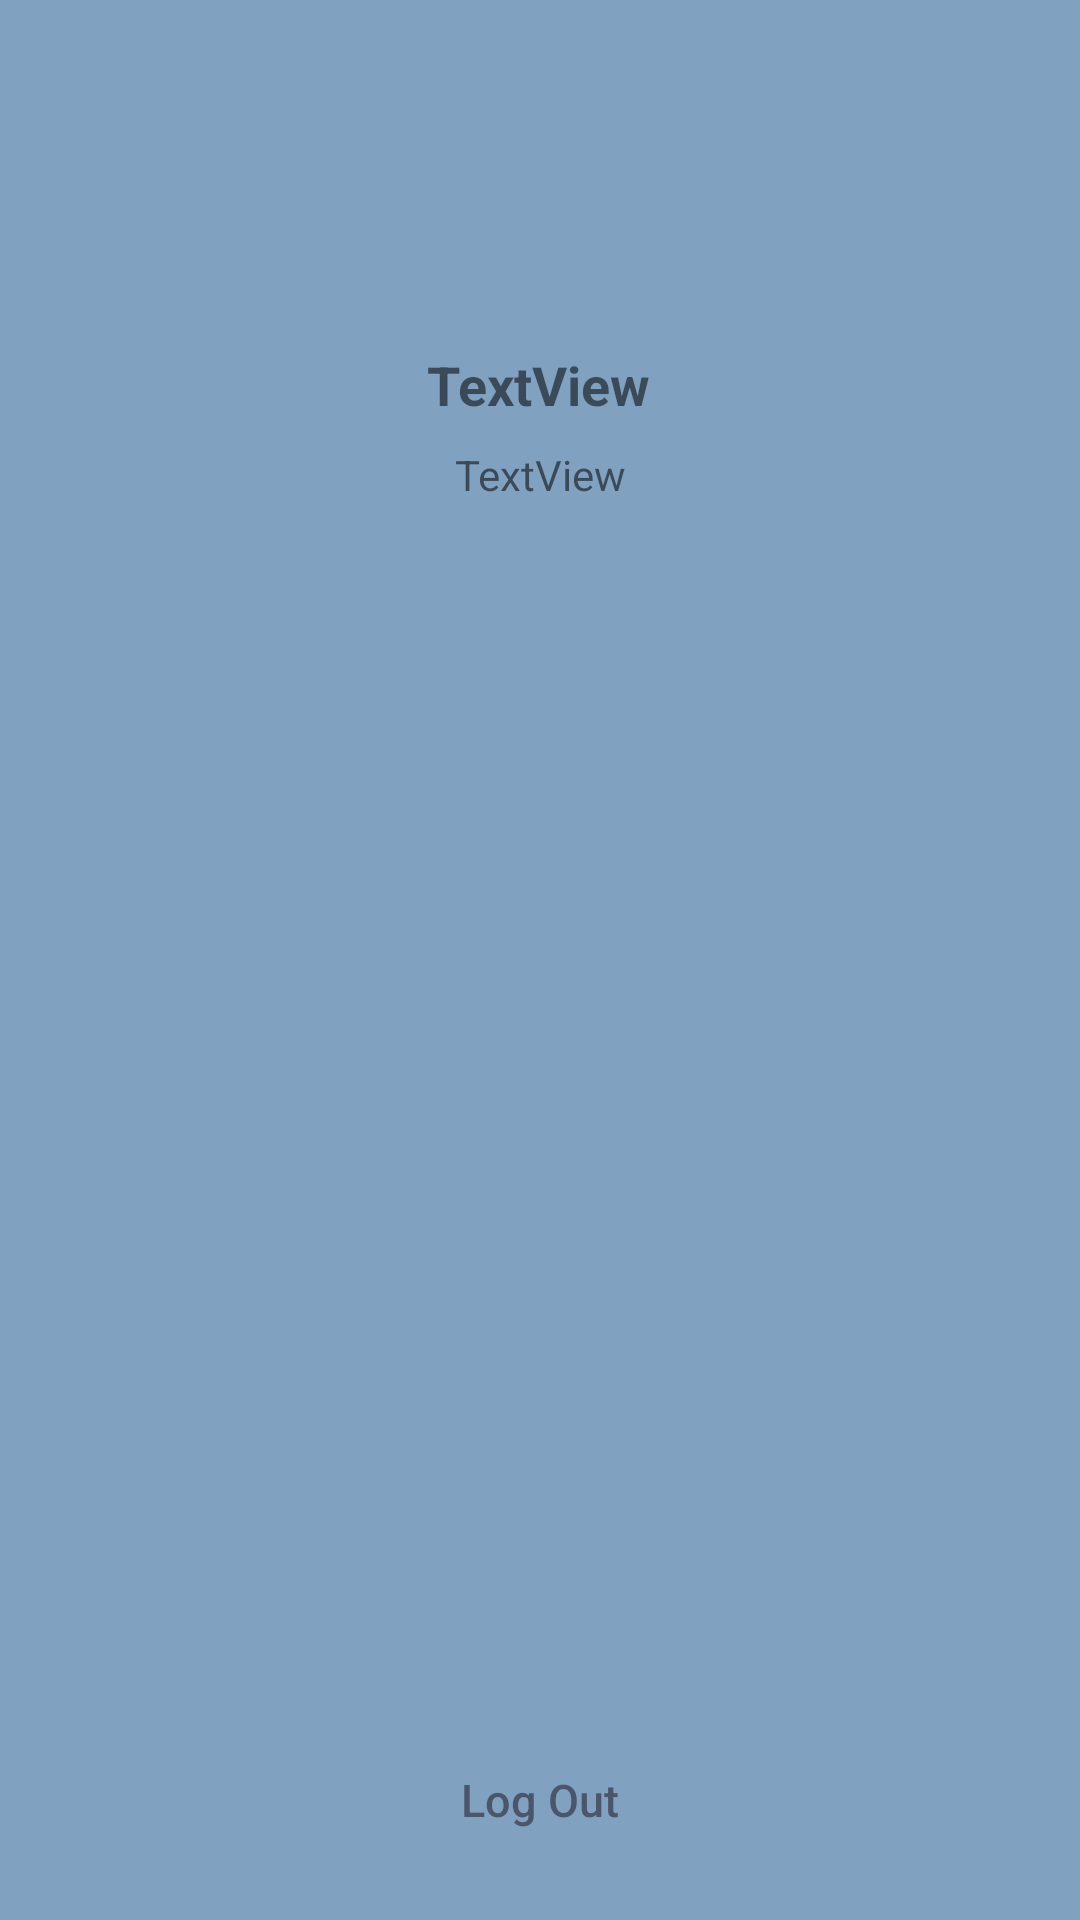

Layout XML and referenced resources for this Android screen:
<!-- AndroidManifest.xml: application theme Theme.Smort -->
<!-- res/layout/fragment_dashboard.xml -->
<?xml version="1.0" encoding="utf-8"?>
<androidx.constraintlayout.widget.ConstraintLayout xmlns:android="http://schemas.android.com/apk/res/android"
    xmlns:app="http://schemas.android.com/apk/res-auto"
    xmlns:tools="http://schemas.android.com/tools"
    android:layout_width="match_parent"
    android:layout_height="match_parent"
    android:background="@color/primary"
    tools:context=".fragments.DashboardFragment">


    <Button
        android:id="@+id/btnLogOut"
        style="@style/borderButton_thin"
        android:layout_width="match_parent"
        android:layout_height="wrap_content"
        android:layout_marginBottom="16dp"
        android:layout_marginHorizontal="10dp"
        android:text="Log Out"
        app:layout_constraintBottom_toBottomOf="parent"
        app:layout_constraintEnd_toEndOf="parent"
        app:layout_constraintHorizontal_bias="0.5"
        app:layout_constraintStart_toStartOf="parent" />

    <TextView
        android:id="@+id/tvUserName"
        style="@style/Header1"
        android:layout_width="wrap_content"
        android:layout_height="wrap_content"
        android:layout_marginTop="16dp"
        android:text="TextView"
        app:layout_constraintEnd_toEndOf="parent"
        app:layout_constraintHorizontal_bias="0.498"
        app:layout_constraintStart_toStartOf="parent"
        app:layout_constraintTop_toBottomOf="@+id/imgAvt" />

    <TextView
        android:id="@+id/tvEmail"
        android:layout_width="wrap_content"
        android:layout_height="wrap_content"
        android:text="TextView"
        app:layout_constraintBottom_toTopOf="@+id/btnLogOut"
        app:layout_constraintEnd_toEndOf="parent"
        app:layout_constraintStart_toStartOf="parent"
        app:layout_constraintTop_toBottomOf="@+id/tvUserName"
        app:layout_constraintVertical_bias="0.01999998" />

    <ImageView
        android:id="@+id/imgAvt"
        android:layout_width="wrap_content"
        android:layout_height="wrap_content"
        android:layout_marginTop="100dp"
        app:layout_constraintEnd_toEndOf="parent"
        app:layout_constraintStart_toStartOf="parent"
        app:layout_constraintTop_toTopOf="parent"
        tools:src="@tools:sample/avatars" />
</androidx.constraintlayout.widget.ConstraintLayout>
<!-- resources referenced by this layout -->
<resources>
  <color name="primary">#81a1c1</color>
  <style name="Header1">
          <item name="android:textStyle">bold</item>
          <item name="android:textSize">18sp</item>
      </style>
  <style name="borderButton_thin" parent="@style/Widget.AppCompat.Button.Borderless">
          <item name="android:textAllCaps">false</item>
          <item name="android:textSize">15sp</item>
          <item name="android:paddingVertical">12sp</item>
          <item name="android:textColor">@color/accent</item>
          <item name="android:backgroundTint">@android:color/transparent</item>
          <item name="android:foreground">@drawable/bordered_button_thin</item>
      </style>
  <style name="Theme.Smort" parent="Theme.MaterialComponents.DayNight.NoActionBar">
          
          <item name="colorPrimary">@color/primary</item>
          <item name="colorPrimaryVariant">@color/primary_dark</item>
          <item name="colorOnPrimary">@color/white</item>
          
          <item name="colorSecondary">@color/accent</item>
          <item name="colorSecondaryVariant">@color/accent</item>
          <item name="colorOnSecondary">@color/white</item>
          
          <item name="android:statusBarColor" tools:targetApi="l">?attr/colorPrimaryVariant</item>
          
      </style>
  <color name="accent">#4c566a</color>
  <!-- drawable bordered_button_thin (drawable) -->
  <?xml version="1.0" encoding="UTF-8"?>
  <layer-list xmlns:android="http://schemas.android.com/apk/res/android">
      <item>
          <shape android:shape="rectangle" >
  
              <stroke
                  android:width="6dp"
                  android:color="@color/primary" />
  
              <corners android:radius="20dp"/>
          </shape>
      </item>
      <item android:top="0dp" android:left="0dp" android:right="0dp" android:bottom="0dp">
          <shape android:shape="rectangle" >
              <stroke
                  android:width="4dp"
                  android:color="@color/card_color" />
              <corners android:radius="20dp"/>
          </shape>
      </item>
  </layer-list>
  <color name="primary_dark">#5e81ac</color>
  <color name="white">#FFFFFFFF</color>
  <color name="card_color">#FAF9F9</color>
</resources>
